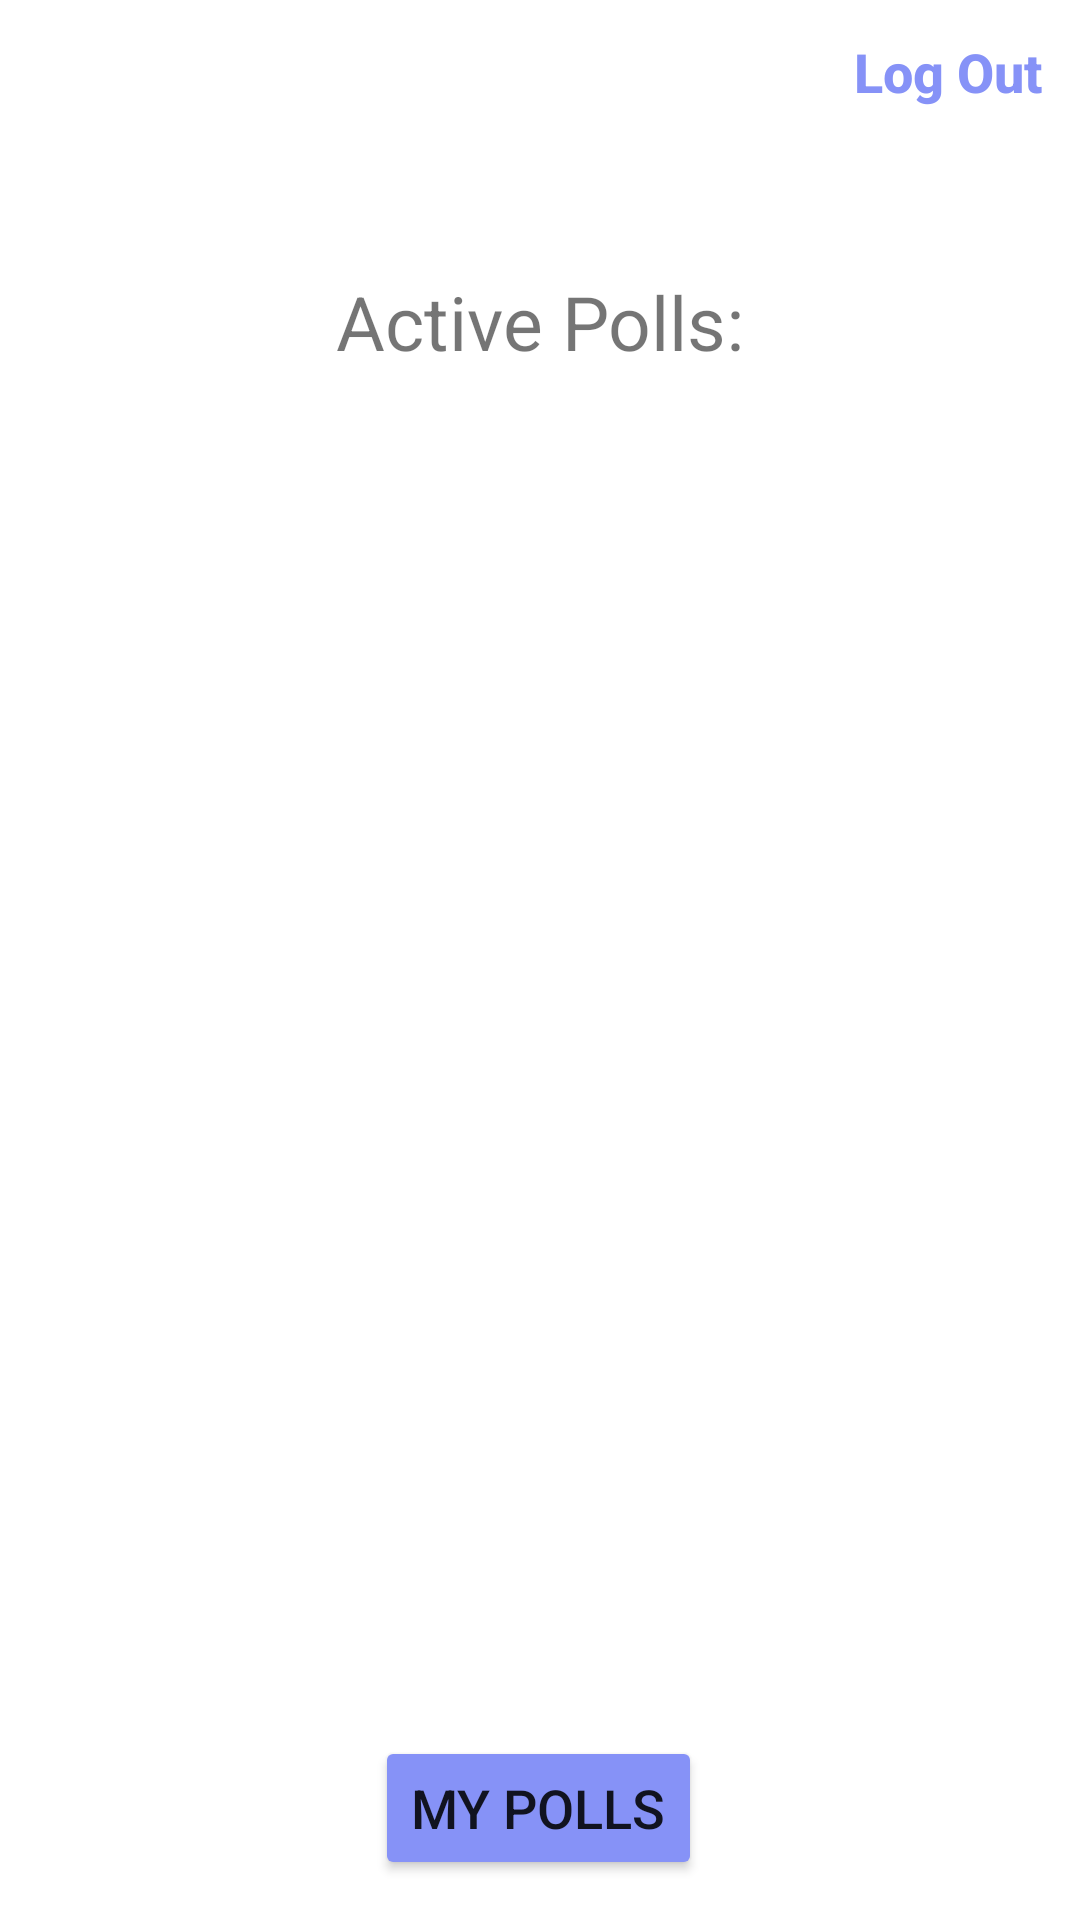

Here is an Android app screen rendered from its layout file. Give the layout XML and the strings, colors and styles it references.
<!-- AndroidManifest.xml: application theme Theme.Workshop -->
<!-- res/layout/activity_user_view.xml -->
<?xml version="1.0" encoding="utf-8"?>
<androidx.constraintlayout.widget.ConstraintLayout xmlns:android="http://schemas.android.com/apk/res/android"
    xmlns:app="http://schemas.android.com/apk/res-auto"
    xmlns:tools="http://schemas.android.com/tools"
    android:layout_width="match_parent"
    android:layout_height="match_parent"
    tools:context=".UserView">

    

      

    <Button
        android:id="@+id/logO"
        android:layout_width="wrap_content"
        android:layout_height="wrap_content"
        android:background="?android:attr/selectableItemBackground"
        android:backgroundTint="#0000"
        android:text="Log Out"
        android:textSize="18sp"
        android:textStyle="bold"
        android:textAllCaps="false"
        android:textColor="@color/purple"
        app:layout_constraintHorizontal_bias="1.0"
        app:layout_constraintLeft_toLeftOf="parent"
        app:layout_constraintRight_toRightOf="parent"
        app:layout_constraintTop_toTopOf="parent" />

    <TextView
        android:id="@+id/userView"
        android:layout_width="match_parent"
        android:layout_height="wrap_content"
        android:layout_marginTop="40dp"
        android:textAlignment="center"
        android:textColor="@color/purple"
        android:textSize="25sp"
        android:textStyle="bold"
        app:layout_constraintEnd_toEndOf="parent"
        app:layout_constraintHorizontal_bias="0.0"
        app:layout_constraintLeft_toLeftOf="parent"
        app:layout_constraintRight_toRightOf="parent"
        app:layout_constraintTop_toTopOf="parent" />

    <TextView
        android:id="@+id/activePolls"
        android:layout_width="match_parent"
        android:layout_height="wrap_content"
        android:text="Active Polls:"
        android:textAlignment="center"
        android:textSize="25sp"
        app:layout_constraintBottom_toBottomOf="parent"
        app:layout_constraintHorizontal_bias="0.0"
        app:layout_constraintLeft_toLeftOf="parent"
        app:layout_constraintRight_toRightOf="parent"
        app:layout_constraintTop_toBottomOf="@id/userView"
        app:layout_constraintVertical_bias="0.031" />

    <ListView
            android:id="@+id/listPolls"
            android:layout_width="match_parent"
            android:layout_height="wrap_content"
            android:layout_marginTop="20dp"
            android:layout_marginLeft="30dp"
            android:layout_marginRight="30dp"
            app:layout_constraintBottom_toBottomOf="parent"
            app:layout_constraintHorizontal_bias="0.0"
            app:layout_constraintLeft_toLeftOf="parent"
            app:layout_constraintRight_toRightOf="parent"
            app:layout_constraintTop_toBottomOf="@id/activePolls"
            app:layout_constraintVertical_bias="0.025"/>
   

    <Button
        android:id="@+id/myResults"
        android:layout_width="wrap_content"
        android:layout_height="wrap_content"
        android:layout_marginTop="24dp"
        android:layout_marginRight="4dp"
        android:backgroundTint="@color/purple"
        android:text="My Polls"
        android:textAlignment="center"
        android:textSize="18sp"
        app:cornerRadius="20dp"
        app:layout_constraintBottom_toBottomOf="parent"
        app:layout_constraintHorizontal_bias="0.506"
        app:layout_constraintLeft_toLeftOf="parent"
        app:layout_constraintRight_toRightOf="parent"
        app:layout_constraintTop_toBottomOf="@id/listPolls"
        app:layout_constraintVertical_bias="0.968" />


</androidx.constraintlayout.widget.ConstraintLayout>
<!-- resources referenced by this layout -->
<resources>
  <color name="purple">#8692f7</color>
  <style name="Theme.Workshop" parent="Theme.MaterialComponents.DayNight.DarkActionBar">
          
          <item name="colorPrimary">@color/purple_500</item>
          <item name="colorPrimaryVariant">@color/purple_700</item>
          <item name="colorOnPrimary">@color/white</item>
          
          <item name="colorSecondary">@color/teal_200</item>
          <item name="colorSecondaryVariant">@color/teal_700</item>
          <item name="colorOnSecondary">@color/black</item>
          
          <item name="android:statusBarColor">?attr/colorPrimaryVariant</item>
          
      </style>
  <color name="purple_500">#FF6200EE</color>
  <color name="purple_700">#FF3700B3</color>
  <color name="white">#FFFFFFFF</color>
  <color name="teal_200">#FF03DAC5</color>
  <color name="teal_700">#FF018786</color>
  <color name="black">#FF000000</color>
</resources>
